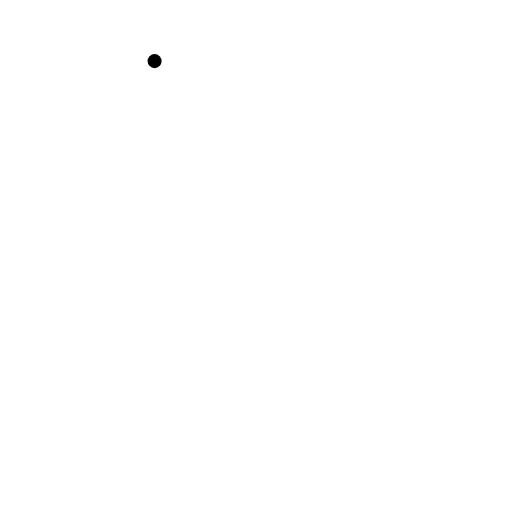
t = 0.00 s
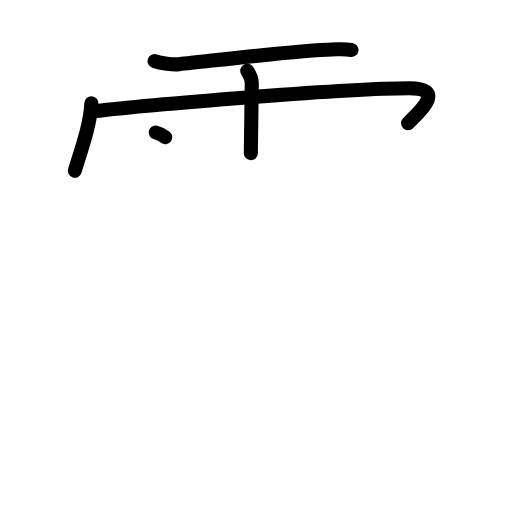
t = 4.25 s
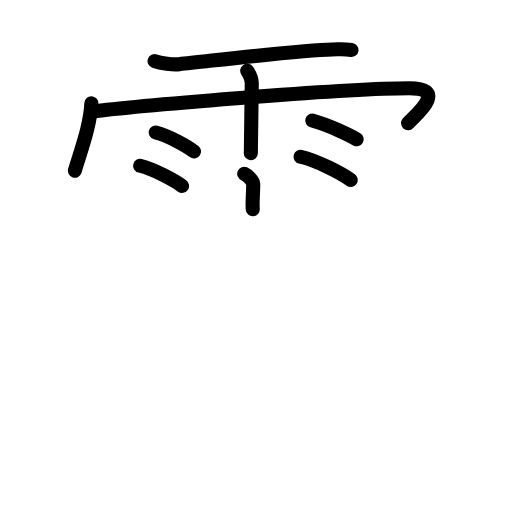
t = 8.88 s
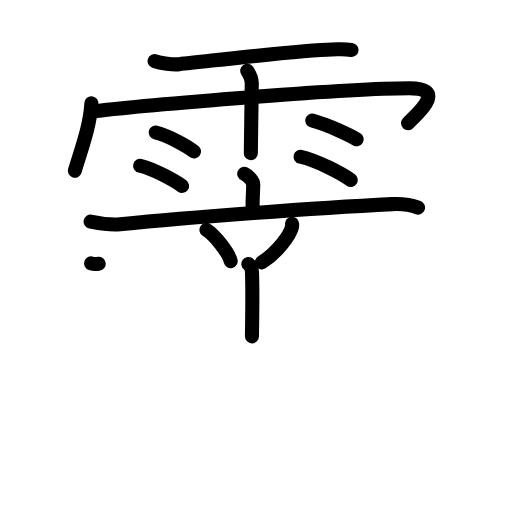
t = 13.15 s
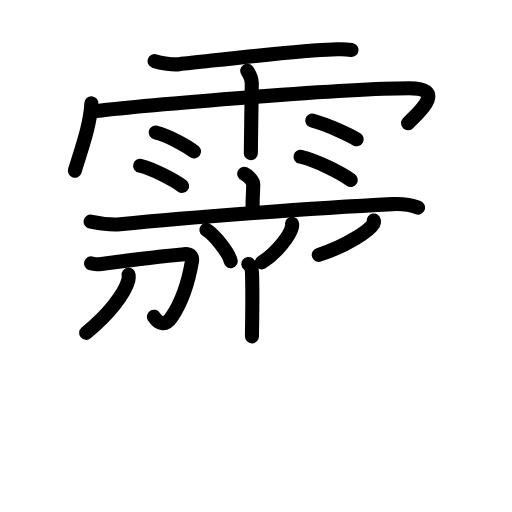
t = 15.88 s
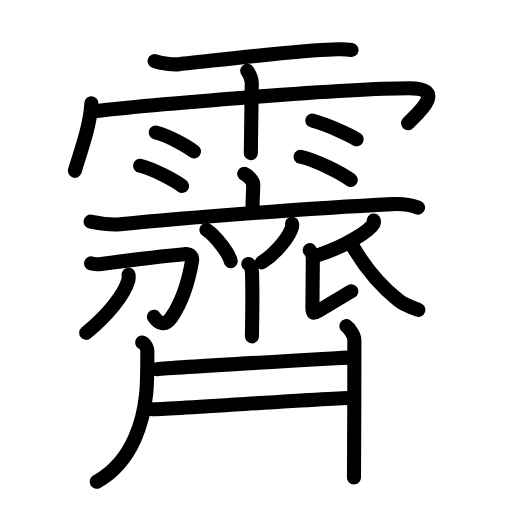
t = 22.00 s

The animated SVG that drew these frames (rendered in a browser with its animation timeline set to each time). Animation: 65 SMIL elements (animate=65); one cycle of 22.00 s.

<?xml version="1.0" encoding="UTF-8"?>
<!--
AniKanjiVG is licensed by CC-BY-SA Paul C. Sommerhoff (https://bitbucket.org/sommerhoff/anikanjivg).
AniKanjiVG uses KanjiVG which is licensed by CC-BY-SA Ulrich Apel (http://kanjivg.tagaini.net).
See also http://creativecommons.org/licenses/by-sa/3.0/
-->
<svg xmlns:kvg='http://kanjivg.tagaini.net' xmlns='http://www.w3.org/2000/svg' width='109' height='109' viewBox='0 0 109 109' style='fill:none;stroke:#000000;stroke-width:3;stroke-linecap:round;stroke-linejoin:round;' id="kvg:kanji_0973d"><g id="kvg:0973d" kvg:element="霽"><g id="kvg:0973d-g1" kvg:element="雨" kvg:variant="true" kvg:position="top" kvg:radical="general"><path id="kvg:0973d-s1" kvg:type="㇐" d="M32.91,13.01c1.34,0.49,3.92,0.79,5.25,0.65c7.15-0.73,26.1-3.03,32.53-3.13c1.88-0.03,2.41-0.14,4.14,0.1"><animate attributeName="d" begin="0.0s" dur="0.3333333333333333s" from="M32.91,13.01C32.91,13.01,32.91,13.01,32.91,13.01" to="M32.91,13.01c1.34,0.49,3.92,0.79,5.25,0.65" />
<animate attributeName="d" begin="0.3333333333333333s" dur="0.3333333333333333s" from="M32.91,13.01c1.34,0.49,3.92,0.79,5.25,0.65c0,0,0,0,0,0,0" to="M32.91,13.01c1.34,0.49,3.92,0.79,5.25,0.65c7.15-0.73,26.1-3.03,32.53-3.13" />
<animate attributeName="d" begin="0.6666666666666666s" dur="0.3333333333333333s" from="M32.91,13.01c1.34,0.49,3.92,0.79,5.25,0.65c7.15-0.73,26.1-3.03,32.53-3.13c0,0,0,0,0,0,0" to="M32.91,13.01c1.34,0.49,3.92,0.79,5.25,0.65c7.15-0.73,26.1-3.03,32.53-3.13c1.88-0.03,2.41-0.14,4.14,0.1" />
</path>
<path id="kvg:0973d-s2" kvg:type="㇔/㇑" d="M19.45,21.98c-0.22,4.61-2.11,9.71-3.52,14.37"><animate attributeName="d" begin="1.0s" dur="1.0s" from="M19.45,21.98C19.45,21.98,19.45,21.98,19.45,21.98" to="M19.45,21.98c-0.22,4.61-2.11,9.71-3.52,14.37" />
<animate attributeName="d" begin="0s" dur="1.0s" from="M-100,-100" to="M-100,-100" />
</path>
<path id="kvg:0973d-s3" kvg:type="㇖b/㇆" d="M19.61,23.76c6.94-0.96,52.78-4.98,67.52-4.98c8.54,0,1.09,5.94-0.26,7.44"><animate attributeName="d" begin="2.0s" dur="0.5s" from="M19.61,23.76C19.61,23.76,19.61,23.76,19.61,23.76" to="M19.61,23.76c6.94-0.96,52.78-4.98,67.52-4.98" />
<animate attributeName="d" begin="2.5s" dur="0.5s" from="M19.61,23.76c6.94-0.96,52.78-4.98,67.52-4.98c0,0,0,0,0,0,0" to="M19.61,23.76c6.94-0.96,52.78-4.98,67.52-4.98c8.54,0,1.09,5.94-0.26,7.44" />
<animate attributeName="d" begin="0s" dur="2.0s" from="M-100,-100" to="M-100,-100" />
</path>
<path id="kvg:0973d-s4" kvg:type="㇑" d="M52.63,15.06c0.67,1,0.96,1.66,0.97,2.64c0.01,0.35-0.2,13.94-0.2,14.91"><animate attributeName="d" begin="3.0s" dur="0.5s" from="M52.63,15.06C52.63,15.06,52.63,15.06,52.63,15.06" to="M52.63,15.06c0.67,1,0.96,1.66,0.97,2.64" />
<animate attributeName="d" begin="3.5s" dur="0.5s" from="M52.63,15.06c0.67,1,0.96,1.66,0.97,2.64c0,0,0,0,0,0,0" to="M52.63,15.06c0.67,1,0.96,1.66,0.97,2.64c0.01,0.35-0.2,13.94-0.2,14.91" />
<animate attributeName="d" begin="0s" dur="3.0s" from="M-100,-100" to="M-100,-100" />
</path>
<path id="kvg:0973d-s5" kvg:type="㇔" d="M33.14,28.2c2.81,0.72,6.64,2.86,8.17,4.05"><animate attributeName="d" begin="4.0s" dur="1.0s" from="M33.14,28.2C33.14,28.2,33.14,28.2,33.14,28.2" to="M33.14,28.2c2.81,0.72,6.64,2.86,8.17,4.05" />
<animate attributeName="d" begin="0s" dur="4.0s" from="M-100,-100" to="M-100,-100" />
</path>
<path id="kvg:0973d-s6" kvg:type="㇔" d="M29.83,35.29c2.89,0.68,7.36,3.16,8.93,4.29"><animate attributeName="d" begin="5.0s" dur="1.0s" from="M29.83,35.29C29.83,35.29,29.83,35.29,29.83,35.29" to="M29.83,35.29c2.89,0.68,7.36,3.16,8.93,4.29" />
<animate attributeName="d" begin="0s" dur="5.0s" from="M-100,-100" to="M-100,-100" />
</path>
<path id="kvg:0973d-s7" kvg:type="㇔" d="M66.47,25.67c3.74,1.04,7.97,3.12,9.47,3.98"><animate attributeName="d" begin="6.0s" dur="1.0s" from="M66.47,25.67C66.47,25.67,66.47,25.67,66.47,25.67" to="M66.47,25.67c3.74,1.04,7.97,3.12,9.47,3.98" />
<animate attributeName="d" begin="0s" dur="6.0s" from="M-100,-100" to="M-100,-100" />
</path>
<path id="kvg:0973d-s8" kvg:type="㇔" d="M63.99,33.37c3.67,0.87,8.68,3.49,10.68,4.94"><animate attributeName="d" begin="7.0s" dur="1.0s" from="M63.99,33.37C63.99,33.37,63.99,33.37,63.99,33.37" to="M63.99,33.37c3.67,0.87,8.68,3.49,10.68,4.94" />
<animate attributeName="d" begin="0s" dur="7.0s" from="M-100,-100" to="M-100,-100" />
</path>
</g>
<g id="kvg:0973d-g2" kvg:element="齊" kvg:position="bottom"><g id="kvg:0973d-g3" kvg:element="亠" kvg:position="top"><path id="kvg:0973d-s9" kvg:type="㇑a" d="M51.99,37c0.73,0.32,1.92,1.55,1.92,2.18c0,2.33-0.23,3.4-0.1,5.38"><animate attributeName="d" begin="8.0s" dur="0.5s" from="M51.99,37C51.99,37,51.99,37,51.99,37" to="M51.99,37c0.73,0.32,1.92,1.55,1.92,2.18" />
<animate attributeName="d" begin="8.5s" dur="0.5s" from="M51.99,37c0.73,0.32,1.92,1.55,1.92,2.18c0,0,0,0,0,0,0" to="M51.99,37c0.73,0.32,1.92,1.55,1.92,2.18c0,2.33-0.23,3.4-0.1,5.38" />
<animate attributeName="d" begin="0s" dur="8.0s" from="M-100,-100" to="M-100,-100" />
</path>
<path id="kvg:0973d-s10" kvg:type="㇐" d="M19.29,47.17c2.07,0.41,3.89,0.81,6.27,0.57c14.95-1.5,41.47-3.45,57.97-4.28c2.43-0.12,3.67,0.05,5.47,0.73"><animate attributeName="d" begin="9.0s" dur="0.3333333333333333s" from="M19.29,47.17C19.29,47.17,19.29,47.17,19.29,47.17" to="M19.29,47.17c2.07,0.41,3.89,0.81,6.27,0.57" />
<animate attributeName="d" begin="9.333333333333334s" dur="0.3333333333333333s" from="M19.29,47.17c2.07,0.41,3.89,0.81,6.27,0.57c0,0,0,0,0,0,0" to="M19.29,47.17c2.07,0.41,3.89,0.81,6.27,0.57c14.95-1.5,41.47-3.45,57.97-4.28" />
<animate attributeName="d" begin="9.666666666666666s" dur="0.3333333333333333s" from="M19.29,47.17c2.07,0.41,3.89,0.81,6.27,0.57c14.95-1.5,41.47-3.45,57.97-4.28c0,0,0,0,0,0,0" to="M19.29,47.17c2.07,0.41,3.89,0.81,6.27,0.57c14.95-1.5,41.47-3.45,57.97-4.28c2.43-0.12,3.67,0.05,5.47,0.73" />
<animate attributeName="d" begin="0s" dur="9.0s" from="M-100,-100" to="M-100,-100" />
</path>
</g>
<g id="kvg:0973d-g4" kvg:position="bottom"><path id="kvg:0973d-s11" kvg:type="㇔" d="M43.96,48.95c1.82,1.17,4.7,4.82,5.15,6.64"><animate attributeName="d" begin="10.0s" dur="1.0s" from="M43.96,48.95C43.96,48.95,43.96,48.95,43.96,48.95" to="M43.96,48.95c1.82,1.17,4.7,4.82,5.15,6.64" />
<animate attributeName="d" begin="0s" dur="10.0s" from="M-100,-100" to="M-100,-100" />
</path>
<path id="kvg:0973d-s12" kvg:type="㇒" d="M62.18,47.62c0.02,0.19,0.04,0.5-0.04,0.78c-0.44,1.65-2.96,5.26-6.41,7.47"><animate attributeName="d" begin="11.0s" dur="0.5s" from="M62.18,47.62C62.18,47.62,62.18,47.62,62.18,47.62" to="M62.18,47.62c0.02,0.19,0.04,0.5-0.04,0.78" />
<animate attributeName="d" begin="11.5s" dur="0.5s" from="M62.18,47.62c0.02,0.19,0.04,0.5-0.04,0.78c0,0,0,0,0,0,0" to="M62.18,47.62c0.02,0.19,0.04,0.5-0.04,0.78c-0.44,1.65-2.96,5.26-6.41,7.47" />
<animate attributeName="d" begin="0s" dur="11.0s" from="M-100,-100" to="M-100,-100" />
</path>
<path id="kvg:0973d-s13" kvg:type="㇑" d="M52.87,56.2c0.44,0.33,0.74,0.72,0.78,1.81c0.18,5.26-0.01,11.81-0.01,13.6"><animate attributeName="d" begin="12.0s" dur="0.5s" from="M52.87,56.2C52.87,56.2,52.87,56.2,52.87,56.2" to="M52.87,56.2c0.44,0.33,0.74,0.72,0.78,1.81" />
<animate attributeName="d" begin="12.5s" dur="0.5s" from="M52.87,56.2c0.44,0.33,0.74,0.72,0.78,1.81c0,0,0,0,0,0,0" to="M52.87,56.2c0.44,0.33,0.74,0.72,0.78,1.81c0.18,5.26-0.01,11.81-0.01,13.6" />
<animate attributeName="d" begin="0s" dur="12.0s" from="M-100,-100" to="M-100,-100" />
</path>
<g id="kvg:0973d-g5" kvg:element="刀"><path id="kvg:0973d-s14" kvg:type="㇆" d="M19.39,56.08c0.54,0.18,1.69,0.16,2.17,0.1c3.85-0.51,15.48-1.88,17.62-2.07c1.39-0.12,1.84,0.56,1.7,1.41c-0.8,4.76-1.96,8.48-4.41,12.09c-1.28,1.9-2.77,1.29-3.7-0.18"><animate attributeName="d" begin="13.0s" dur="0.2s" from="M19.39,56.08C19.39,56.08,19.39,56.08,19.39,56.08" to="M19.39,56.08c0.54,0.18,1.69,0.16,2.17,0.1" />
<animate attributeName="d" begin="13.2s" dur="0.2s" from="M19.39,56.08c0.54,0.18,1.69,0.16,2.17,0.1c0,0,0,0,0,0,0" to="M19.39,56.08c0.54,0.18,1.69,0.16,2.17,0.1c3.85-0.51,15.48-1.88,17.62-2.07" />
<animate attributeName="d" begin="13.4s" dur="0.2s" from="M19.39,56.08c0.54,0.18,1.69,0.16,2.17,0.1c3.85-0.51,15.48-1.88,17.62-2.07c0,0,0,0,0,0,0" to="M19.39,56.08c0.54,0.18,1.69,0.16,2.17,0.1c3.85-0.51,15.48-1.88,17.62-2.07c1.39-0.12,1.84,0.56,1.7,1.41" />
<animate attributeName="d" begin="13.6s" dur="0.2s" from="M19.39,56.08c0.54,0.18,1.69,0.16,2.17,0.1c3.85-0.51,15.48-1.88,17.62-2.07c1.39-0.12,1.84,0.56,1.7,1.41c0,0,0,0,0,0,0" to="M19.39,56.08c0.54,0.18,1.69,0.16,2.17,0.1c3.85-0.51,15.48-1.88,17.62-2.07c1.39-0.12,1.84,0.56,1.7,1.41c-0.8,4.76-1.96,8.48-4.41,12.09" />
<animate attributeName="d" begin="13.8s" dur="0.2s" from="M19.39,56.08c0.54,0.18,1.69,0.16,2.17,0.1c3.85-0.51,15.48-1.88,17.62-2.07c1.39-0.12,1.84,0.56,1.7,1.41c-0.8,4.76-1.96,8.48-4.41,12.09c0,0,0,0,0,0,0" to="M19.39,56.08c0.54,0.18,1.69,0.16,2.17,0.1c3.85-0.51,15.48-1.88,17.62-2.07c1.39-0.12,1.84,0.56,1.7,1.41c-0.8,4.76-1.96,8.48-4.41,12.09c-1.28,1.9-2.77,1.29-3.7-0.18" />
<animate attributeName="d" begin="0s" dur="13.0s" from="M-100,-100" to="M-100,-100" />
</path>
<path id="kvg:0973d-s15" kvg:type="㇒" d="M27.38,58.47c0.03,0.29,0.06,0.76-0.05,1.17c-0.84,3.09-4.42,7.46-8.99,11.22"><animate attributeName="d" begin="14.0s" dur="0.5s" from="M27.38,58.47C27.38,58.47,27.38,58.47,27.38,58.47" to="M27.38,58.47c0.03,0.29,0.06,0.76-0.05,1.17" />
<animate attributeName="d" begin="14.5s" dur="0.5s" from="M27.38,58.47c0.03,0.29,0.06,0.76-0.05,1.17c0,0,0,0,0,0,0" to="M27.38,58.47c0.03,0.29,0.06,0.76-0.05,1.17c-0.84,3.09-4.42,7.46-8.99,11.22" />
<animate attributeName="d" begin="0s" dur="14.0s" from="M-100,-100" to="M-100,-100" />
</path>
</g>
<path id="kvg:0973d-s16" kvg:type="㇒" d="M79.58,46.93c0.03,0.16,0.07,0.42-0.06,0.66c-0.75,1.39-5.75,4.8-11.66,6.67"><animate attributeName="d" begin="15.0s" dur="0.5s" from="M79.58,46.93C79.58,46.93,79.58,46.93,79.58,46.93" to="M79.58,46.93c0.03,0.16,0.07,0.42-0.06,0.66" />
<animate attributeName="d" begin="15.5s" dur="0.5s" from="M79.58,46.93c0.03,0.16,0.07,0.42-0.06,0.66c0,0,0,0,0,0,0" to="M79.58,46.93c0.03,0.16,0.07,0.42-0.06,0.66c-0.75,1.39-5.75,4.8-11.66,6.67" />
<animate attributeName="d" begin="0s" dur="15.0s" from="M-100,-100" to="M-100,-100" />
</path>
<path id="kvg:0973d-s17" kvg:type="㇙" d="M65.94,53.25c0.38,0.46,0.66,1.08,0.66,1.77c0,0.69-0.09,9.44-0.09,10.52c0,1.08,0.09,1.38,1.32,0.62c1.23-0.77,6.2-3.7,6.96-4.16"><animate attributeName="d" begin="16.0s" dur="0.25s" from="M65.94,53.25C65.94,53.25,65.94,53.25,65.94,53.25" to="M65.94,53.25c0.38,0.46,0.66,1.08,0.66,1.77" />
<animate attributeName="d" begin="16.25s" dur="0.25s" from="M65.94,53.25c0.38,0.46,0.66,1.08,0.66,1.77c0,0,0,0,0,0,0" to="M65.94,53.25c0.38,0.46,0.66,1.08,0.66,1.77c0,0.69-0.09,9.44-0.09,10.52" />
<animate attributeName="d" begin="16.5s" dur="0.25s" from="M65.94,53.25c0.38,0.46,0.66,1.08,0.66,1.77c0,0.69-0.09,9.44-0.09,10.52c0,0,0,0,0,0,0" to="M65.94,53.25c0.38,0.46,0.66,1.08,0.66,1.77c0,0.69-0.09,9.44-0.09,10.52c0,1.08,0.09,1.38,1.32,0.62" />
<animate attributeName="d" begin="16.75s" dur="0.25s" from="M65.94,53.25c0.38,0.46,0.66,1.08,0.66,1.77c0,0.69-0.09,9.44-0.09,10.52c0,1.08,0.09,1.38,1.32,0.62c0,0,0,0,0,0,0" to="M65.94,53.25c0.38,0.46,0.66,1.08,0.66,1.77c0,0.69-0.09,9.44-0.09,10.52c0,1.08,0.09,1.38,1.32,0.62c1.23-0.77,6.2-3.7,6.96-4.16" />
<animate attributeName="d" begin="0s" dur="16.0s" from="M-100,-100" to="M-100,-100" />
</path>
<path id="kvg:0973d-s18" kvg:type="㇏" d="M74.65,51.69c1.97,3.51,5.49,8.53,10.21,12.26c1.13,0.9,2.71,1.48,4.2,2.01"><animate attributeName="d" begin="17.0s" dur="0.5s" from="M74.65,51.69C74.65,51.69,74.65,51.69,74.65,51.69" to="M74.65,51.69c1.97,3.51,5.49,8.53,10.21,12.26" />
<animate attributeName="d" begin="17.5s" dur="0.5s" from="M74.65,51.69c1.97,3.51,5.49,8.53,10.21,12.26c0,0,0,0,0,0,0" to="M74.65,51.69c1.97,3.51,5.49,8.53,10.21,12.26c1.13,0.9,2.71,1.48,4.2,2.01" />
<animate attributeName="d" begin="0s" dur="17.0s" from="M-100,-100" to="M-100,-100" />
</path>
<path id="kvg:0973d-s19" kvg:type="㇒" d="M30.27,72.92c0.81,0.41,1.1,1.44,1.1,1.88c0,2.38-0.15,8.03-0.24,8.95c-0.53,5.24-2.58,14.37-10.55,18.81"><animate attributeName="d" begin="18.0s" dur="0.3333333333333333s" from="M30.27,72.92C30.27,72.92,30.27,72.92,30.27,72.92" to="M30.27,72.92c0.81,0.41,1.1,1.44,1.1,1.88" />
<animate attributeName="d" begin="18.333333333333332s" dur="0.3333333333333333s" from="M30.27,72.92c0.81,0.41,1.1,1.44,1.1,1.88c0,0,0,0,0,0,0" to="M30.27,72.92c0.81,0.41,1.1,1.44,1.1,1.88c0,2.38-0.15,8.03-0.24,8.95" />
<animate attributeName="d" begin="18.666666666666668s" dur="0.3333333333333333s" from="M30.27,72.92c0.81,0.41,1.1,1.44,1.1,1.88c0,2.38-0.15,8.03-0.24,8.95c0,0,0,0,0,0,0" to="M30.27,72.92c0.81,0.41,1.1,1.44,1.1,1.88c0,2.38-0.15,8.03-0.24,8.95c-0.53,5.24-2.58,14.37-10.55,18.81" />
<animate attributeName="d" begin="0s" dur="18.0s" from="M-100,-100" to="M-100,-100" />
</path>
<g id="kvg:0973d-g6" kvg:element="二"><path id="kvg:0973d-s20" kvg:type="㇐" d="M33.37,78.59c4.6-0.43,38.54-2.32,41.79-2.51"><animate attributeName="d" begin="19.0s" dur="1.0s" from="M33.37,78.59C33.37,78.59,33.37,78.59,33.37,78.59" to="M33.37,78.59c4.6-0.43,38.54-2.32,41.79-2.51" />
<animate attributeName="d" begin="0s" dur="19.0s" from="M-100,-100" to="M-100,-100" />
</path>
<path id="kvg:0973d-s21" kvg:type="㇐" d="M32.43,87.14c4.15-0.1,37.15-2.3,42.69-2.46"><animate attributeName="d" begin="20.0s" dur="1.0s" from="M32.43,87.14C32.43,87.14,32.43,87.14,32.43,87.14" to="M32.43,87.14c4.15-0.1,37.15-2.3,42.69-2.46" />
<animate attributeName="d" begin="0s" dur="20.0s" from="M-100,-100" to="M-100,-100" />
</path>
</g>
<path id="kvg:0973d-s22" kvg:type="㇑" d="M73.74,69.42c0.64,0.42,1.7,2.05,1.7,2.89c0,3.32-0.02,26.95-0.08,29.33"><animate attributeName="d" begin="21.0s" dur="0.5s" from="M73.74,69.42C73.74,69.42,73.74,69.42,73.74,69.42" to="M73.74,69.42c0.64,0.42,1.7,2.05,1.7,2.89" />
<animate attributeName="d" begin="21.5s" dur="0.5s" from="M73.74,69.42c0.64,0.42,1.7,2.05,1.7,2.89c0,0,0,0,0,0,0" to="M73.74,69.42c0.64,0.42,1.7,2.05,1.7,2.89c0,3.32-0.02,26.95-0.08,29.33" />
<animate attributeName="d" begin="0s" dur="21.0s" from="M-100,-100" to="M-100,-100" />
</path>
</g>
</g>
</g>
</svg>
